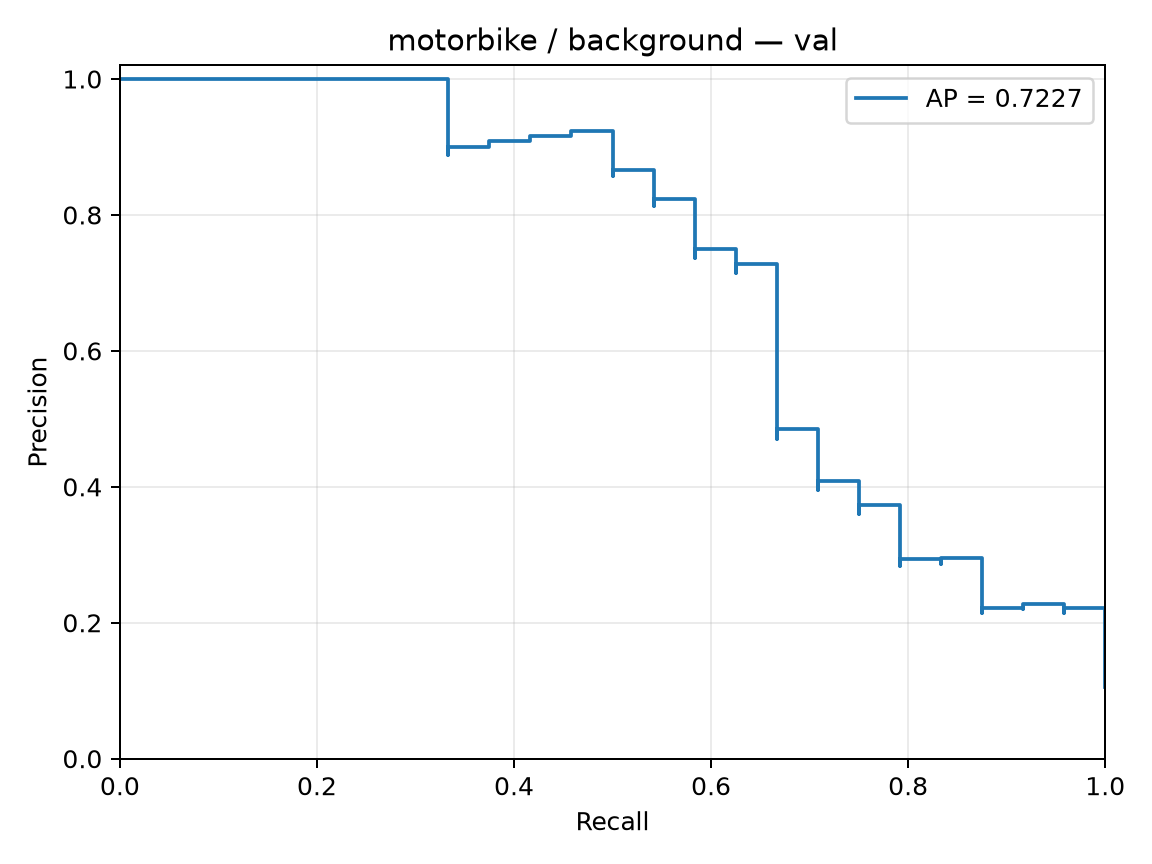

The data file committed next to this chart (first rows):
precision, recall, threshold
0.1053, 1.0, -2.836
0.1057, 1.0, -2.604
0.1062, 1.0, -2.464
0.1067, 1.0, -2.384
0.1071, 1.0, -2.254
0.1076, 1.0, -2.23
0.1081, 1.0, -2.194
0.1086, 1.0, -2.19
0.1091, 1.0, -2.123
0.1096, 1.0, -2.122
0.1101, 1.0, -2.118
0.1106, 1.0, -2.114
0.1111, 1.0, -2.109
0.1116, 1.0, -2.052
0.1121, 1.0, -2.037
0.1127, 1.0, -2.007
0.1132, 1.0, -1.979
0.1137, 1.0, -1.975
0.1143, 1.0, -1.939
0.1148, 1.0, -1.938
0.1154, 1.0, -1.932
0.1159, 1.0, -1.925
0.1165, 1.0, -1.925
0.1171, 1.0, -1.924
0.1176, 1.0, -1.923
0.1182, 1.0, -1.915
0.1188, 1.0, -1.899
0.1194, 1.0, -1.894
0.12, 1.0, -1.886
0.1206, 1.0, -1.868
0.1212, 1.0, -1.865
0.1218, 1.0, -1.841
0.1224, 1.0, -1.836
0.1231, 1.0, -1.803
0.1237, 1.0, -1.776
0.1244, 1.0, -1.764
0.125, 1.0, -1.763
0.1257, 1.0, -1.763
0.1263, 1.0, -1.742
0.127, 1.0, -1.711
0.1277, 1.0, -1.709
0.1283, 1.0, -1.699
0.129, 1.0, -1.691
0.1297, 1.0, -1.68
0.1304, 1.0, -1.664
0.1311, 1.0, -1.648
0.1319, 1.0, -1.646
0.1326, 1.0, -1.642
0.1333, 1.0, -1.638
0.1341, 1.0, -1.637
0.1348, 1.0, -1.624
0.1356, 1.0, -1.617
0.1364, 1.0, -1.614
0.1371, 1.0, -1.612
0.1379, 1.0, -1.611
0.1387, 1.0, -1.608
0.1395, 1.0, -1.584
0.1404, 1.0, -1.568
0.1412, 1.0, -1.563
0.142, 1.0, -1.56
... 169 more rows
